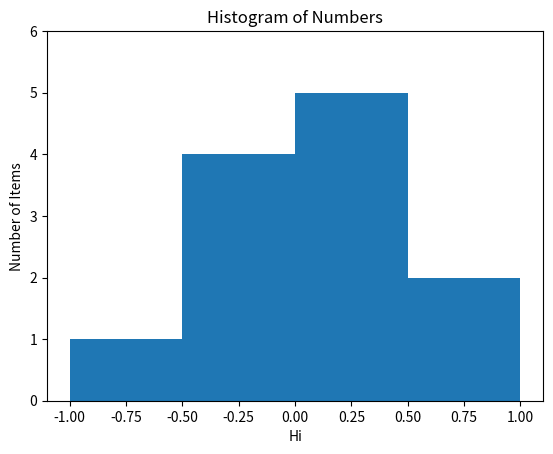

The matplotlib source for this figure:
import matplotlib.pyplot as plt

someList = [0.2, -0.3, -0.4, -1, 1, 0.3, 0.6, 0.2, 0.14, -0.16, -0.18, 0.25]
plt.hist(someList, bins=[-1, -0.5, 0.0, 0.5, 1])

plt.xlabel('Hi')
plt.ylabel('Number of Items')
plt.title('Histogram of Numbers')
plt.axis([-1.1, 1.1, 0, 6])
plt.grid(False)
plt.show()